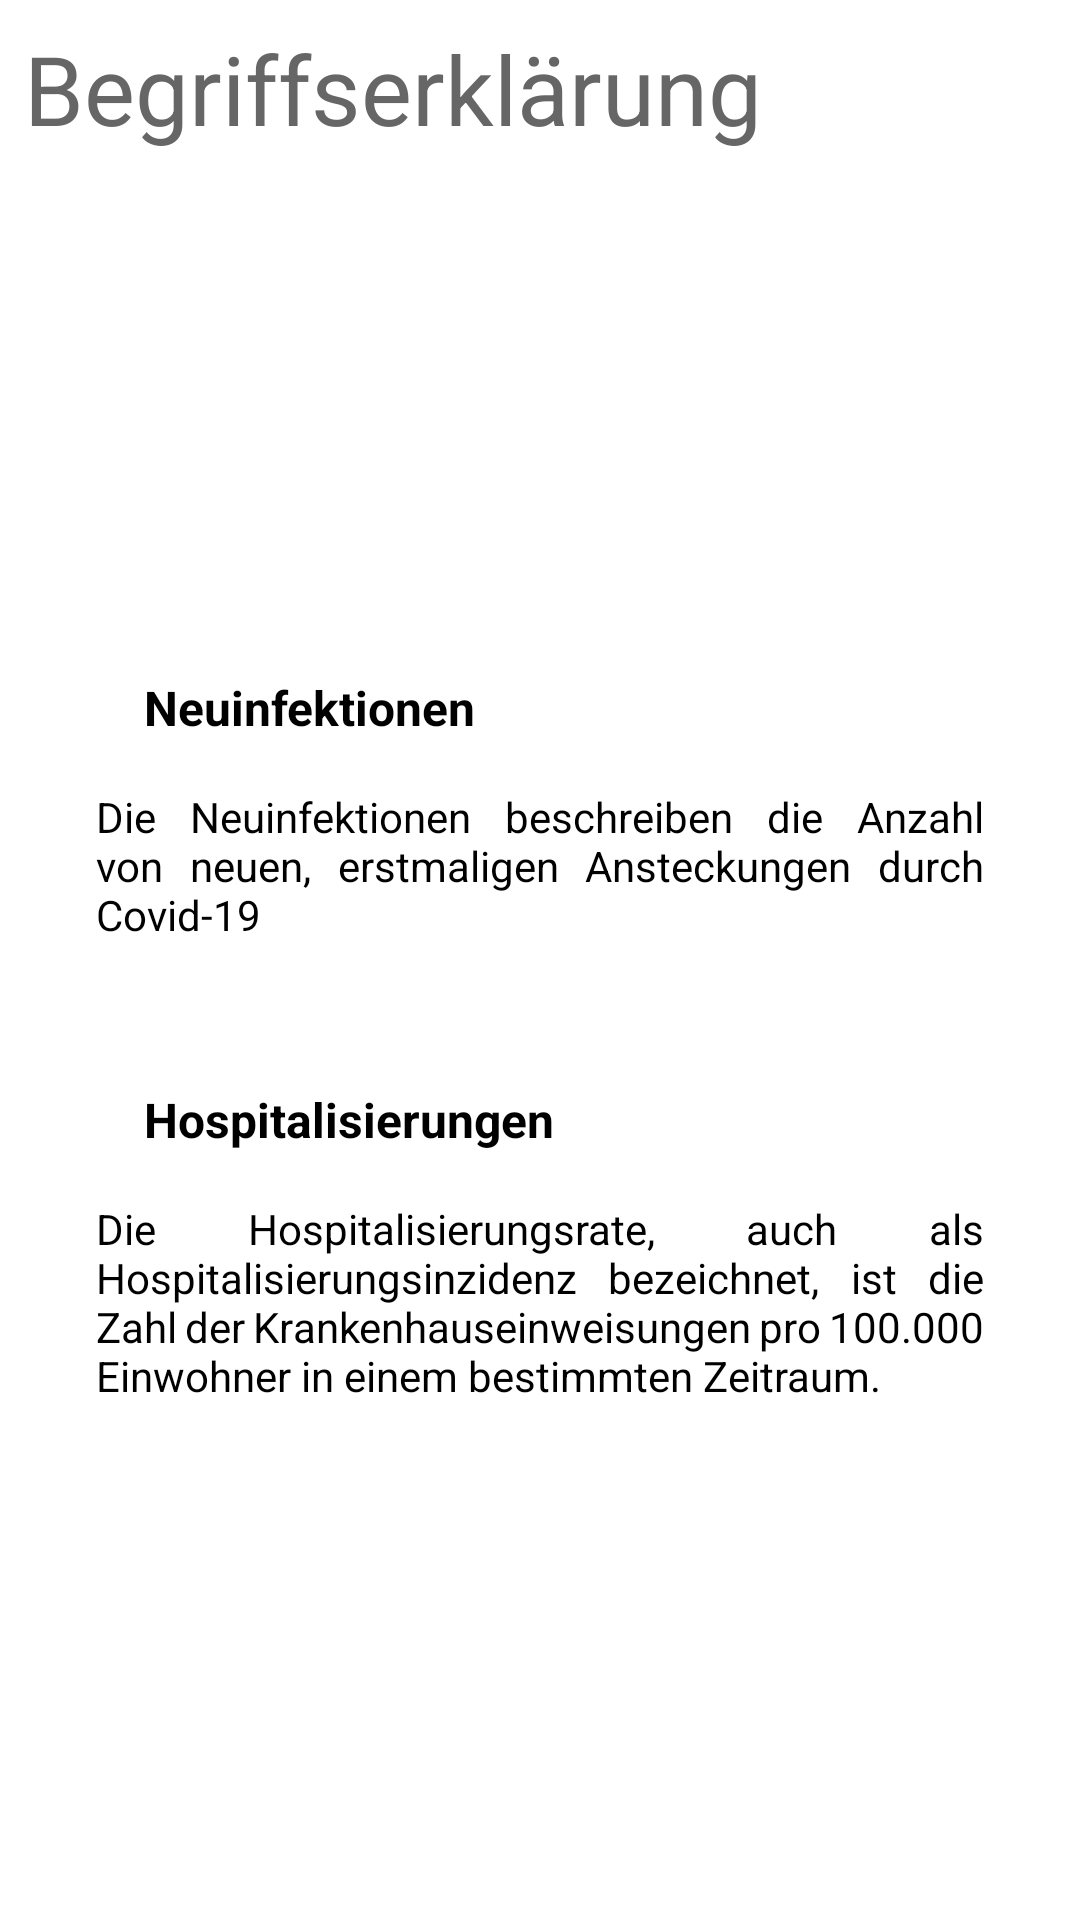

Reconstruct the res/layout file that produces this screen, plus the resources it refers to.
<!-- AndroidManifest.xml: application theme Theme.MyApplication -->
<!-- res/layout/start_information.xml -->
<?xml version="1.0" encoding="utf-8"?>
<layout xmlns:android="http://schemas.android.com/apk/res/android">

    <LinearLayout
        android:orientation="vertical"
        android:layout_width="match_parent"
        android:layout_height="wrap_content">

        <ScrollView
            android:layout_width="match_parent"
            android:layout_height="wrap_content">
            <LinearLayout
                android:orientation="vertical"
                android:layout_width="match_parent"
                android:layout_height="wrap_content">

                <TextView
                    android:layout_width="match_parent"
                    android:layout_height="match_parent"
                    android:layout_margin="8dp"
                    android:text="@string/begriffserkl_rung"
                    android:textColor="@color/dark_gray"
                    android:textSize="32sp" />

                <ImageView
                    android:src="@drawable/ic_baseline_coronavirus_24"
                    android:minHeight="150dp"
                    android:layout_width="match_parent"
                    android:layout_height="wrap_content"
                    android:contentDescription="@string/todo" />

                
                <LinearLayout
                    android:layout_width="match_parent"
                    android:layout_height="wrap_content"
                    android:layout_marginTop="32dp"
                    android:layout_margin="16dp"
                    android:orientation="vertical"
                    >
                    
                    <LinearLayout
                        android:layout_width="match_parent"
                        android:layout_height="wrap_content"
                        android:layout_marginStart="16dp"
                        android:orientation="horizontal">
                        <ImageView
                            android:layout_width="wrap_content"
                            android:layout_height="wrap_content"
                            android:src="@drawable/ic_baseline_looks_one_24"
                            android:contentDescription="@string/todo" />

                        <TextView
                            android:layout_width="wrap_content"
                            android:layout_height="wrap_content"
                            android:layout_marginStart="16dp"
                            android:text="@string/neuinfektionen"
                            android:textColor="@color/black"
                            android:textSize="16sp"
                            android:textStyle="bold" />

                    </LinearLayout>

                    
                    <TextView
                        android:layout_width="match_parent"
                        android:layout_height="wrap_content"
                        android:layout_margin="16dp"
                        android:layout_marginTop="8dp"
                        android:justificationMode="inter_word"
                        android:text="@string/neuinfektion_def"
                        android:textColor="@color/black" />
                </LinearLayout>

                
                <LinearLayout
                    android:layout_width="match_parent"
                    android:layout_height="wrap_content"
                    android:layout_marginTop="32dp"
                    android:layout_margin="16dp"
                    android:orientation="vertical"
                    >
                    
                    <LinearLayout
                        android:layout_width="match_parent"
                        android:layout_height="wrap_content"
                        android:layout_marginStart="16dp"
                        android:orientation="horizontal">
                        <ImageView
                            android:layout_width="wrap_content"
                            android:layout_height="wrap_content"
                            android:src="@drawable/ic_baseline_looks_one_24"
                            android:contentDescription="@string/todo" />

                        <TextView
                            android:layout_width="wrap_content"
                            android:layout_height="wrap_content"
                            android:layout_marginStart="16dp"
                            android:text="@string/hospitalisierungen"
                            android:textColor="@color/black"
                            android:textSize="16sp"
                            android:textStyle="bold" />

                    </LinearLayout>

                    
                    <TextView
                        android:layout_width="match_parent"
                        android:layout_height="wrap_content"
                        android:layout_margin="16dp"
                        android:layout_marginTop="8dp"
                        android:justificationMode="inter_word"
                        android:text="@string/hospit_info"
                        android:textColor="@color/black" />
                </LinearLayout>

            </LinearLayout>
        </ScrollView>

    </LinearLayout>


</layout>
<!-- resources referenced by this layout -->
<resources>
  <color name="black">#FF000000</color>
  <color name="dark_gray">#666666</color>
  <string name="begriffserkl_rung">Begriffserklärung</string>
  <string name="hospit_info">Die Hospitalisierungsrate, auch als Hospitalisierungsinzidenz bezeichnet, ist die Zahl der Krankenhauseinweisungen pro 100.000 Einwohner in einem bestimmten Zeitraum.</string>
  <string name="hospitalisierungen">Hospitalisierungen</string>
  <string name="neuinfektion_def">Die Neuinfektionen beschreiben die Anzahl von neuen, erstmaligen Ansteckungen durch Covid-19</string>
  <string name="neuinfektionen">Neuinfektionen</string>
  <string name="todo">TODO</string>
  <style name="Theme.MyApplication" parent="Theme.MaterialComponents.Light">
          
          <item name="colorPrimary">@color/white</item>
          <item name="colorPrimaryVariant">@color/corona_white</item>
          <item name="colorOnPrimary">@color/black</item>
          <item name="android:textColorPrimary">@color/black</item>
          
          <item name="colorSecondary">@color/corona_blue</item>
          <item name="colorSecondaryVariant">@color/heller_corona_blue</item>
          <item name="colorOnSecondary">@color/white</item>
          
          <item name="android:statusBarColor"> @color/corona_blue</item>
          
          <item name="android:buttonTint" tools:targetApi="l">?attr/colorSecondaryVariant</item>
          <item name="colorButtonNormal">@color/corona_blue</item>
          <item name="android:colorButtonNormal">@color/corona_blue</item>
          <item name="materialButtonStyle">@style/CustomButton</item>
  
      </style>
  <color name="white">#FFFFFFFF</color>
  <color name="corona_white">#f4f3f8</color>
  <color name="corona_blue">#004DBA</color>
  <color name="heller_corona_blue">#5878ed</color>
  <style name="CustomButton" parent="Widget.AppCompat.Button.Colored">
          <item name="colorButtonNormal">@color/corona_blue</item>
      </style>
</resources>
